Dataset: snake-gourd-leaf-disease-prediction (GitHub, Reyad02/snake-gourd-leaf-disease-prediction). Classes: anthracnose, healthy, yellow.

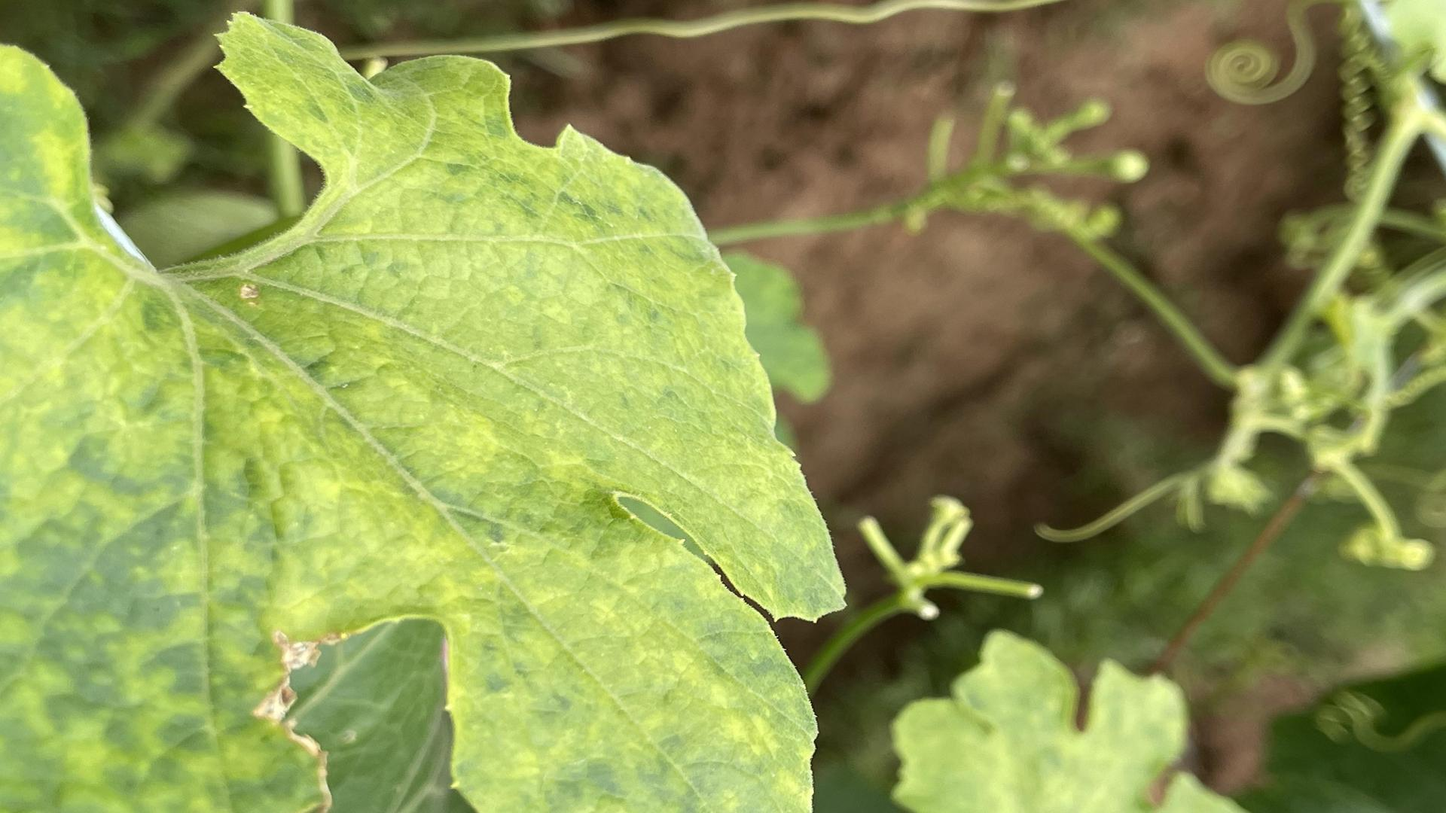
Label: yellow

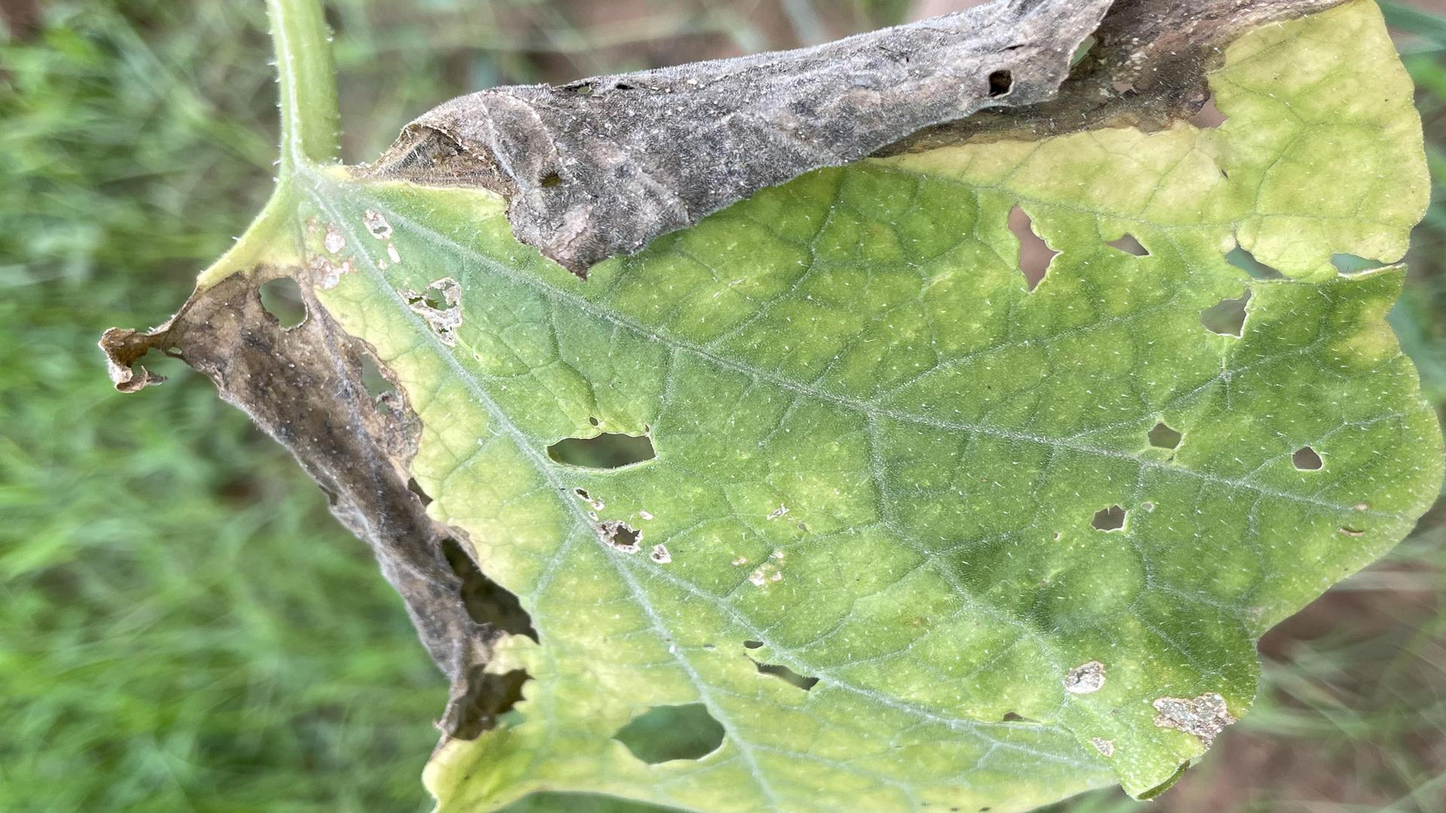
Label: anthracnose

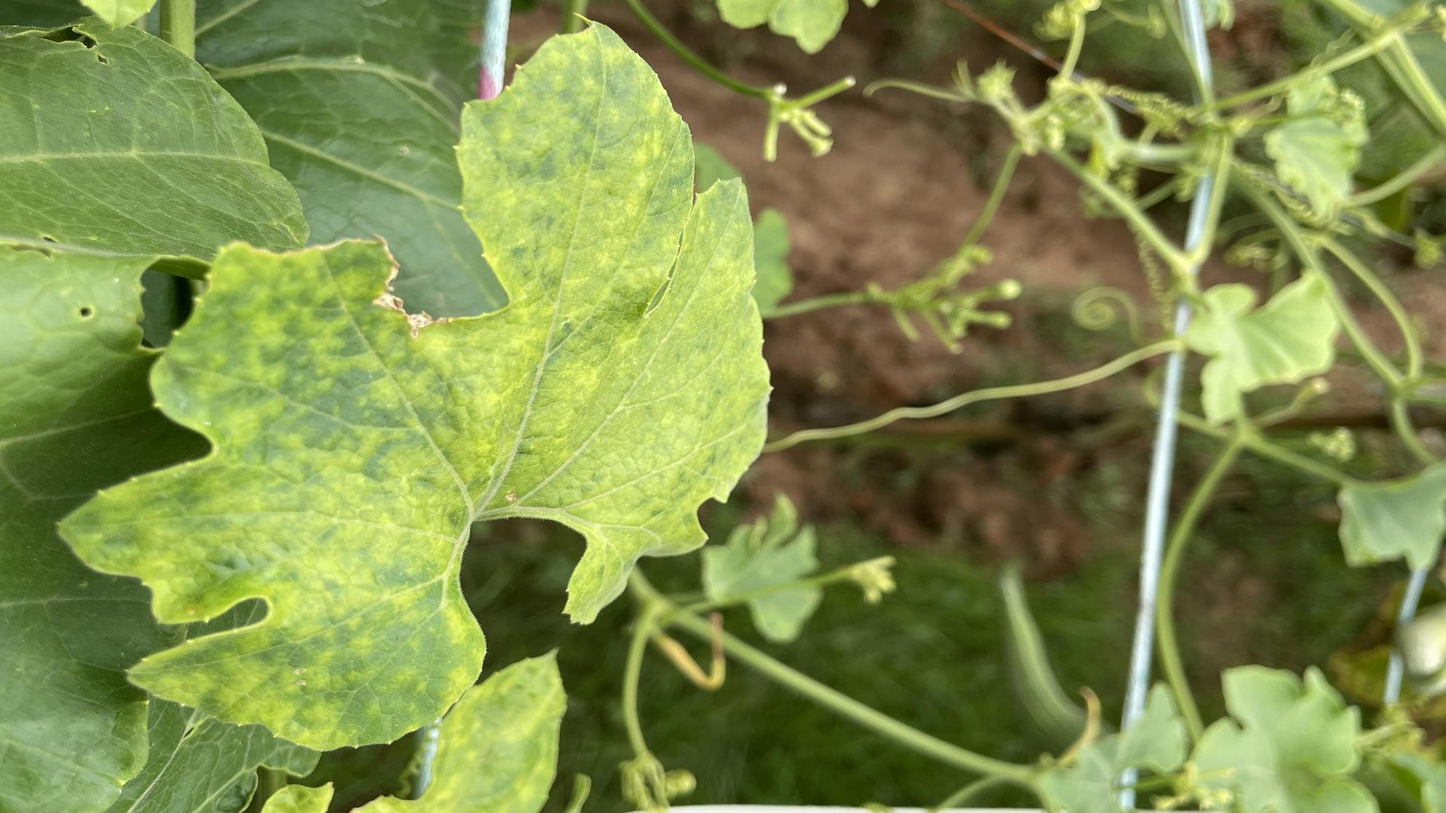
Label: yellow

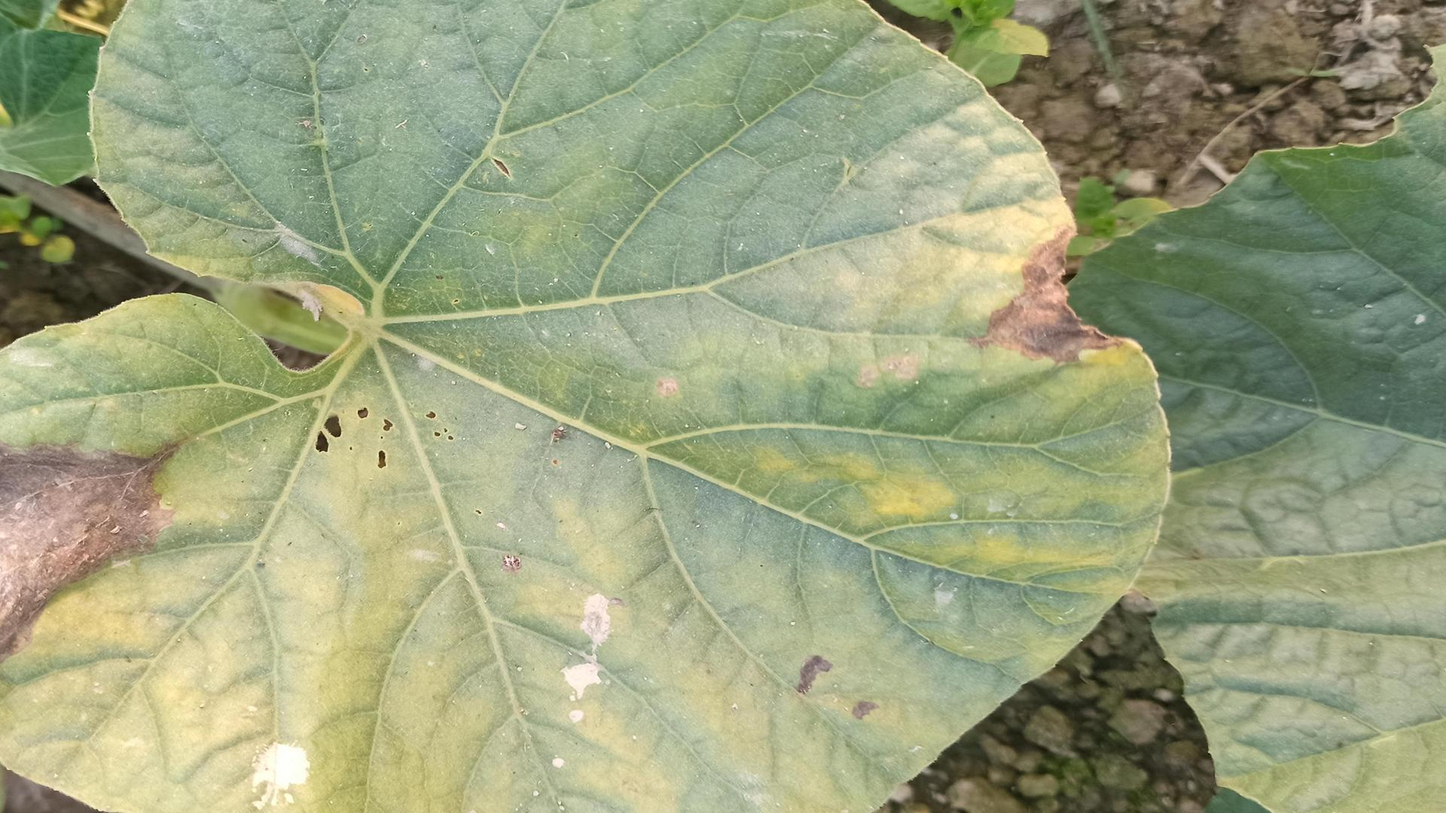
Label: anthracnose

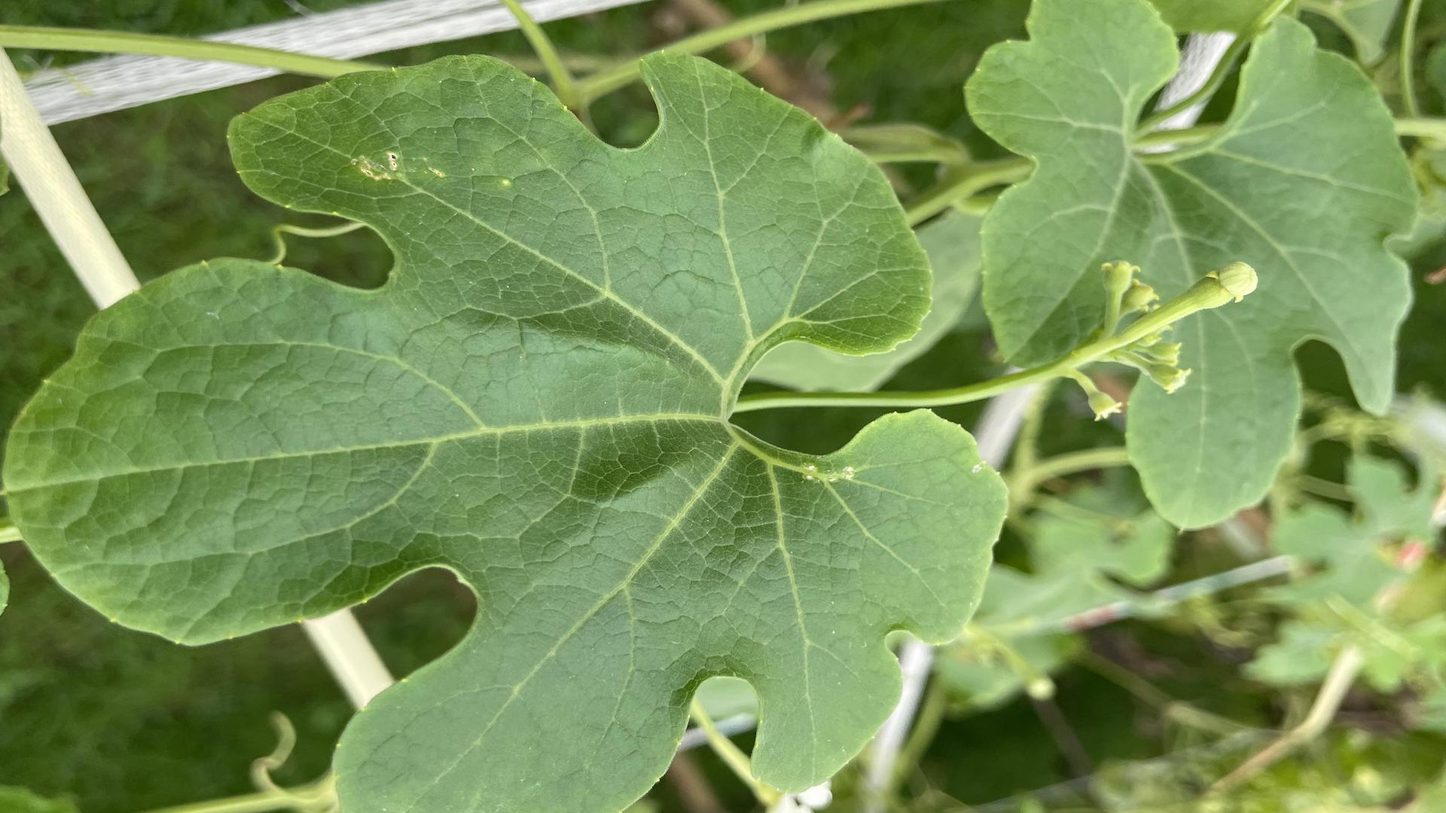
Label: healthy

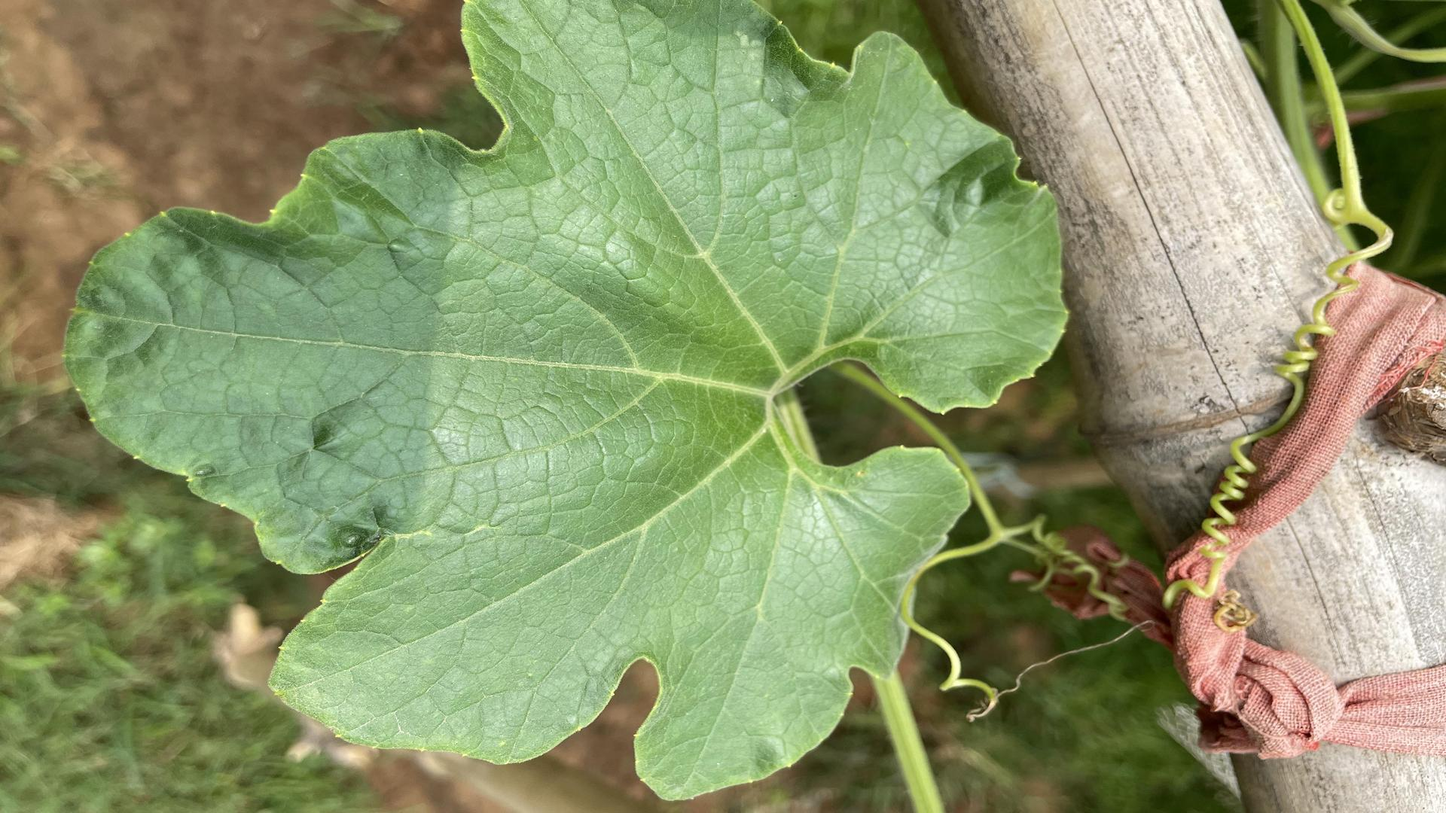
Label: healthy
